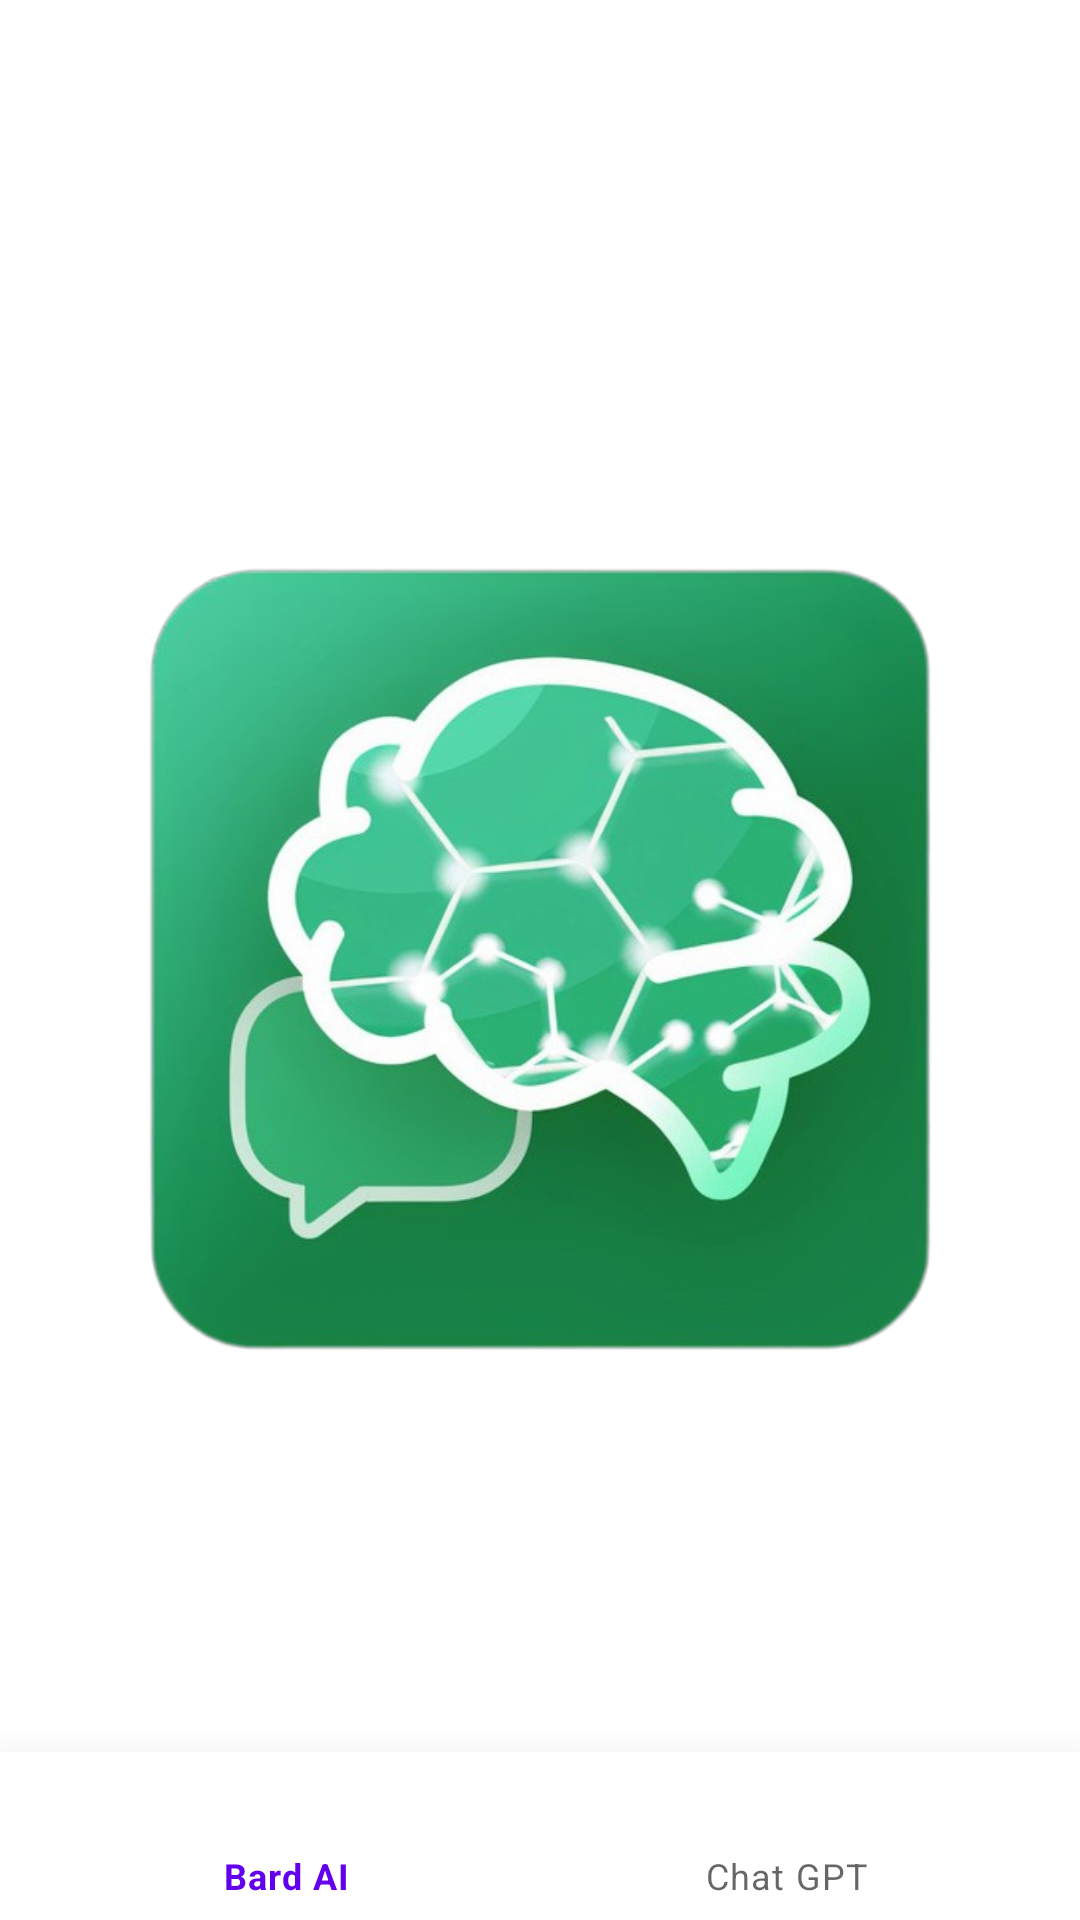

Write the Android layout XML for this screen, with the resource values it uses.
<!-- AndroidManifest.xml: application theme SplashScreenTheme -->
<!-- res/layout/activity_main.xml -->
<?xml version="1.0" encoding="utf-8"?>
<androidx.constraintlayout.widget.ConstraintLayout xmlns:android="http://schemas.android.com/apk/res/android"
    xmlns:app="http://schemas.android.com/apk/res-auto"
    android:orientation="vertical"
    xmlns:tools="http://schemas.android.com/tools"
    android:layout_width="match_parent"
    android:layout_height="match_parent"
    tools:context="com.practice.ChatAI.Activity.MainActivity">

    <LinearLayout
        android:layout_width="match_parent"
        android:layout_height="match_parent"
        android:orientation="vertical">

        <FrameLayout
            android:id="@+id/frameLayout"
            android:layout_width="match_parent"
            android:layout_height="0dp"
            android:layout_weight="1">

        </FrameLayout>

        <com.google.android.material.bottomnavigation.BottomNavigationView
            android:id="@+id/bottomNav"
            android:layout_width="match_parent"
            android:layout_height="wrap_content"
            app:elevation="20dp"
            app:menu="@menu/bottomnavitems" />

    </LinearLayout>

</androidx.constraintlayout.widget.ConstraintLayout>
<!-- resources referenced by this layout -->
<resources>
  <style name="SplashScreenTheme" parent="Theme.MaterialComponents.Light.NoActionBar">
          <item name="android:windowBackground">@drawable/splash_screen</item>
          <item name="android:statusBarColor">@color/white</item>
      </style>
  <!-- drawable splash_screen (drawable) -->
  <?xml version="1.0" encoding="utf-8"?>
  <layer-list xmlns:android="http://schemas.android.com/apk/res/android">
      <item android:drawable="@color/white"/>
      <item android:drawable="@drawable/app_logo" android:gravity="center" android:width="265dp" android:height="265dp"/>
  </layer-list>
  <color name="white">#FFFFFFFF</color>
  <!-- drawable app_logo: png bitmap (drawable, 273644 bytes) -->
</resources>
